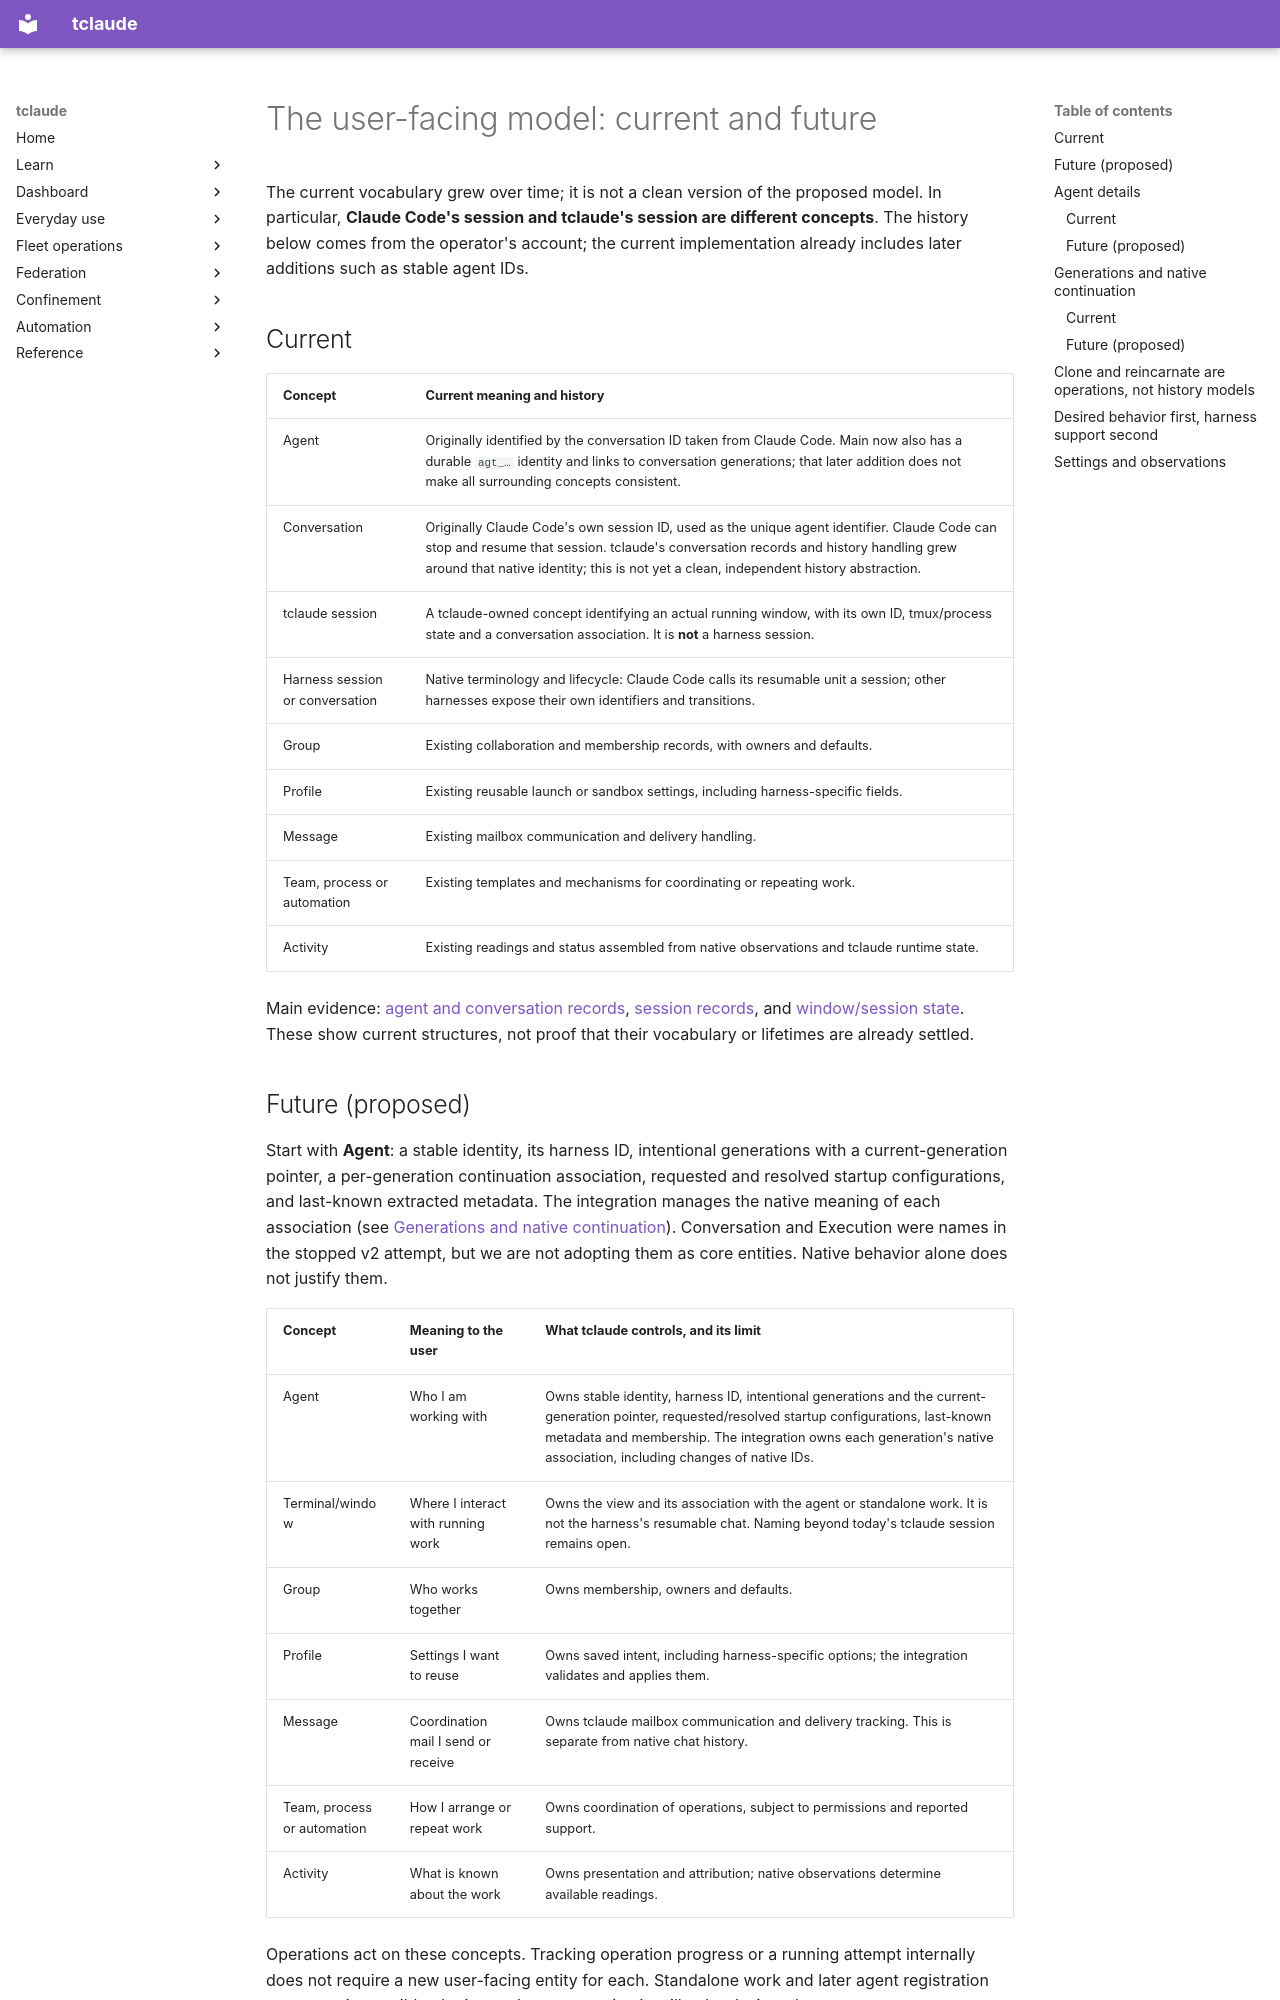

repository: tofutools/tclaude · page: v2-plan-and-ideas/model/index.html · generator: mkdocs

# The user-facing model: current and future

The current vocabulary grew over time; it is not a clean version of the proposed
model. In particular, **Claude Code's session and tclaude's session are different
concepts**. The history below comes from the operator's account; the current
implementation already includes later additions such as stable agent IDs.

## Current

| Concept | Current meaning and history |
|---|---|
| Agent | Originally identified by the conversation ID taken from Claude Code. Main now also has a durable `agt_…` identity and links to conversation generations; that later addition does not make all surrounding concepts consistent. |
| Conversation | Originally Claude Code's own session ID, used as the unique agent identifier. Claude Code can stop and resume that session. tclaude's conversation records and history handling grew around that native identity; this is not yet a clean, independent history abstraction. |
| tclaude session | A tclaude-owned concept identifying an actual running window, with its own ID, tmux/process state and a conversation association. It is **not** a harness session. |
| Harness session or conversation | Native terminology and lifecycle: Claude Code calls its resumable unit a session; other harnesses expose their own identifiers and transitions. |
| Group | Existing collaboration and membership records, with owners and defaults. |
| Profile | Existing reusable launch or sandbox settings, including harness-specific fields. |
| Message | Existing mailbox communication and delivery handling. |
| Team, process or automation | Existing templates and mechanisms for coordinating or repeating work. |
| Activity | Existing readings and status assembled from native observations and tclaude runtime state. |

Main evidence: [agent and conversation records](https://github.com/tofutools/tclaude/blob/main/pkg/claude/common/db/agents.go),
[session records](https://github.com/tofutools/tclaude/blob/main/pkg/claude/common/db/sessions.go), and
[window/session state](https://github.com/tofutools/tclaude/blob/main/pkg/claude/session/session.go). These show current
structures, not proof that their vocabulary or lifetimes are already settled.
